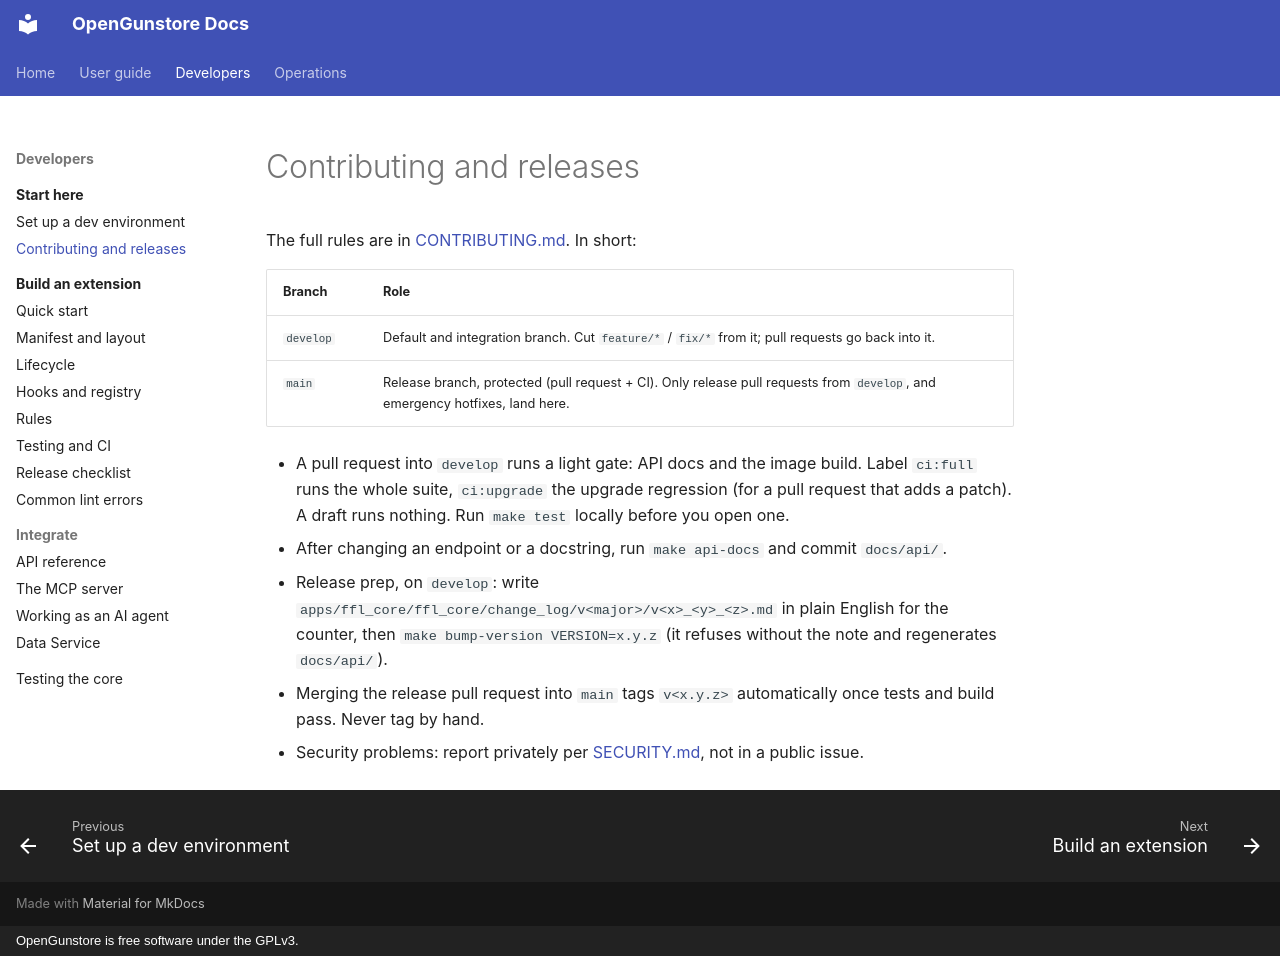

repository: Old-Steel-Arsenal/opengunstore · page: developers/contributing/index.html · generator: mkdocs · copyright: OpenGunstore is free software under the GPLv3.

# Contributing and releases

The full rules are in [CONTRIBUTING.md](https://github.com/Old-Steel-Arsenal/opengunstore/blob/develop/CONTRIBUTING.md). In short:

| Branch | Role |
|---|---|
| `develop` | Default and integration branch. Cut `feature/*` / `fix/*` from it; pull requests go back into it. |
| `main` | Release branch, protected (pull request + CI). Only release pull requests from `develop`, and emergency hotfixes, land here. |

- A pull request into `develop` runs a light gate: API docs and the image build. Label `ci:full` runs the whole suite, `ci:upgrade` the upgrade regression (for a pull request that adds a patch). A draft runs nothing. Run `make test` locally before you open one.
- After changing an endpoint or a docstring, run `make api-docs` and commit `docs/api/`.
- Release prep, on `develop`: write `apps/ffl_core/ffl_core/change_log/v<major>/v<x>_<y>_<z>.md` in plain English for the counter, then `make bump-version VERSION=x.y.z` (it refuses without the note and regenerates `docs/api/`).
- Merging the release pull request into `main` tags `v<x.y.z>` automatically once tests and build pass. Never tag by hand.
- Security problems: report privately per [SECURITY.md](https://github.com/Old-Steel-Arsenal/opengunstore/blob/develop/SECURITY.md), not in a public issue.
